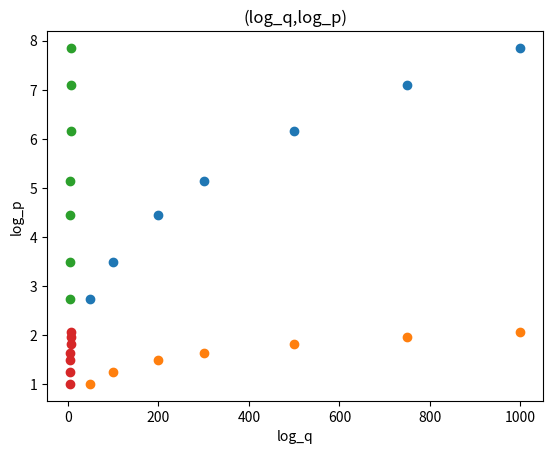

Reproduce this figure in Python.
import matplotlib.pyplot as plt
import math
log_p = []
log_q = []

# prepare q and p dates
q = [50,100,200,300,500,750,1000]
p = [2.75,3.5,4.45,5.15,6.15,7.1,7.85]

# calculate q and p
for i in q:
    log_q.append(math.log(i))
for i in p:
    log_p.append(math.log(i))

# only draw the dots,(q,p)
plt.plot(q,p,marker='o', linestyle='none')

plt.title("(q,p)")
plt.xlabel("q")
plt.ylabel("p")
plt.show()

#draw (q,log_p)
plt.plot(q,log_p,marker='o', linestyle='none')

plt.title("(q,log_p)")
plt.xlabel("q")
plt.ylabel("lop_p")
plt.show()
#
# draw (log_q,p)
plt.plot(log_q,p,marker='o', linestyle='none')

plt.title("(log_q,p)")
plt.xlabel("log_q")
plt.ylabel("p")
plt.show()
#
#draw(log_q,log_p)
plt.plot(log_q,log_p,marker='o', linestyle='none')

plt.title("(log_q,log_p)")
plt.xlabel("log_q")
plt.ylabel("log_p")
plt.show()

# for i , j in zip(log_q,log_p):
#     print("log(q) = {},log(p) = {}".format(i,j))
